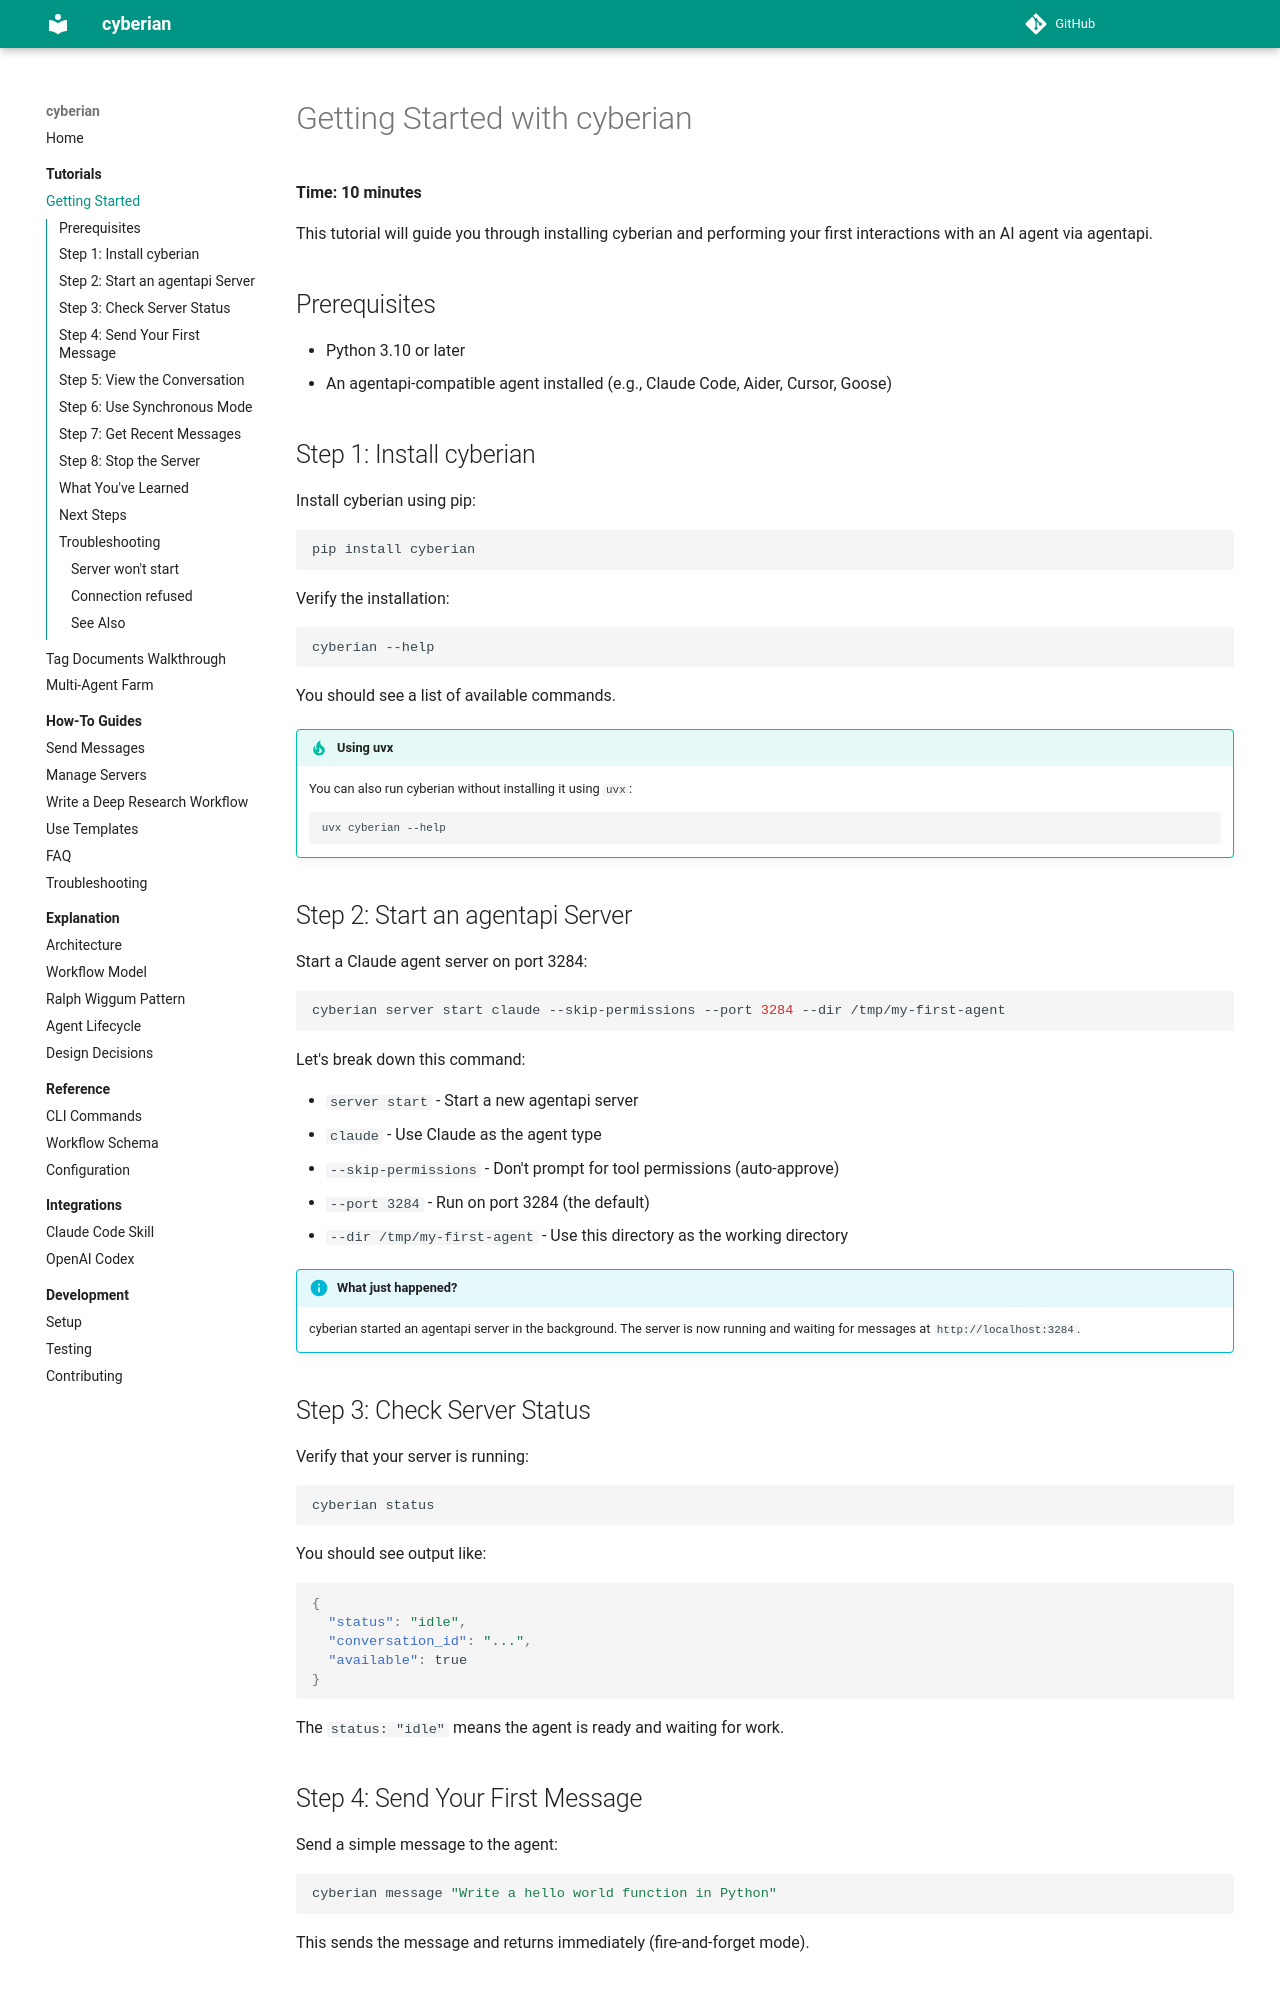

repository: contextualizer-ai/cyberian · page: tutorials/getting-started/index.html · generator: mkdocs

# Getting Started with cyberian

**Time: 10 minutes**

This tutorial will guide you through installing cyberian and performing your first interactions with an AI agent via agentapi.

## Prerequisites

- Python 3.10 or later
- An agentapi-compatible agent installed (e.g., Claude Code, Aider, Cursor, Goose)

## Step 1: Install cyberian

Install cyberian using pip:

```bash
pip install cyberian
```

Verify the installation:

```bash
cyberian --help
```

You should see a list of available commands.

!!! tip "Using uvx"
    You can also run cyberian without installing it using `uvx`:
    ```bash
    uvx cyberian --help
    ```

## Step 2: Start an agentapi Server

Start a Claude agent server on port 3284:

```bash
cyberian server start claude --skip-permissions --port 3284 --dir /tmp/my-first-agent
```

Let's break down this command:

- `server start` - Start a new agentapi server
- `claude` - Use Claude as the agent type
- `--skip-permissions` - Don't prompt for tool permissions (auto-approve)
- `--port 3284` - Run on port 3284 (the default)
- `--dir /tmp/my-first-agent` - Use this directory as the working directory

!!! info "What just happened?"
    cyberian started an agentapi server in the background. The server is now running and waiting for messages at `http://localhost:3284`.

## Step 3: Check Server Status

Verify that your server is running:

```bash
cyberian status
```

You should see output like:

```json
{
  "status": "idle",
  "conversation_id": "...",
  "available": true
}
```

The `status: "idle"` means the agent is ready and waiting for work.
